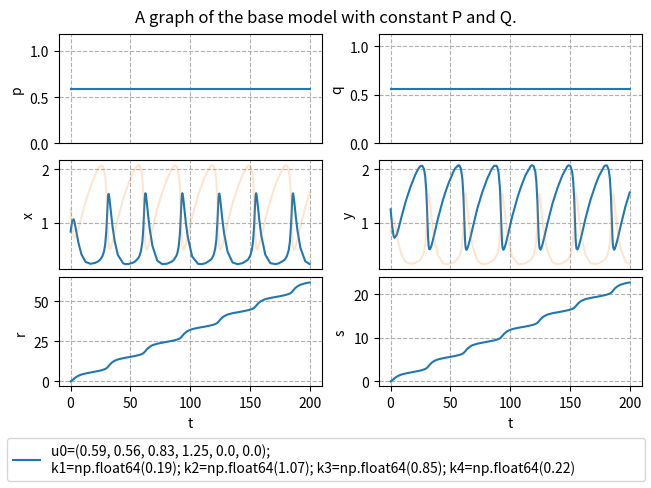

Recreate this plot in Python.
import scipy.integrate as scint
import numpy as np
import matplotlib.pyplot as plt

from typing import Optional, Iterable
flint = float | int
interval_t = tuple[flint, flint] | Iterable[flint]

def get_variables_from_u(u):
    return [[elem[i] for elem in u] for i in range(len(u[0]))]


def execute_simulation(f,
                       u0: Iterable[flint],
                       coeffs: Iterable[flint],
                       time_bound: Optional[flint] = 50,
                       offsets: Optional[str | flint | Iterable[Optional[str | flint]]] = 1,
                       offsets_intervals: Optional[interval_t | Iterable[interval_t]] = (0.75, 1.25),
                       offsets_scale: Optional[int] = 100,
                       time_resolution: Optional[int | str] = "auto",
                       iter_total: Optional[int] = 1):
    rng = np.random.default_rng()

    # declare some lists
    u0_list = []
    coeffs_list = []
    sol_list = []

    # declare the total number of parameters
    total_length = len(u0) + len(coeffs)

    # handle default values and declare total_length.
    # also make sure this function is effectively pass-by-value.
    time_bound_default = 50
    offsets_default = 1
    individual_offset_default = 1
    offsets_intervals_default = (0.75, 1.25)
    offsets_scale_default = 100
    time_resolution_default = "auto"
    iter_total_default = 1

    u0_base = u0
    coeffs_base = coeffs
    time_bound_base = time_bound_default if time_bound is None else time_bound
    offsets_base = offsets_default if offsets is None else offsets
    offsets_intervals_base = offsets_intervals_default if offsets_intervals is None else offsets_intervals
    offsets_scale_base = offsets_scale_default if offsets_scale is None else offsets_scale
    time_resolution_base = time_resolution_default if time_resolution is None else time_resolution
    iter_total_base = iter_total_default if iter_total is None else iter_total


    u0_base = [item for item in u0_base].copy()
    coeffs_base = [item for item in coeffs_base].copy()
    offsets_base = ["random" for i in range(total_length)] if offsets_base == "random" else offsets_base
    if isinstance(offsets_base, str):
        raise ValueError("`offsets` must be either \"random\" or a non-string, which is violated here.")
    offsets_base = [offsets_base for i in range(total_length)] if isinstance(offsets_base, flint) else offsets_base
    offsets_base = [individual_offset_default if item is None else item for item in offsets_base]
    if any([isinstance(item, str) and item != "random" for item in offsets_base]):
        raise ValueError("entries of `offsets` must be either \"random\" or non-strings, which is violated here.")
    if len(offsets_intervals_base) == 2 and isinstance(offsets_intervals_base[0], flint):
        offsets_intervals_base = [[item for item in offsets_intervals_base] for i in range(total_length)]
    offsets_intervals_base = [tuple([value for value in item]) for item in offsets_intervals_base]
    if any([(not isinstance(item, tuple)) or len(item) != 2 for item in offsets_intervals_base]):
        raise ValueError("either `offsets_intervals` or an entry thereof is not a 2-tuple, which is not allowed.")
    if any([any([not isinstance(value, flint) for value in item]) for item in offsets_intervals_base]):
        raise ValueError("`offsets_intervals` does not describe one or more numeric intervals, which is not allowed.")
    if isinstance(time_resolution_base, str) and time_resolution_base != "auto":
        raise ValueError("`time_resolution` must be either \"auto\" or a non-string, which is violated here.")

    # run simulations
    for n in range(iter_total_base):
        # randomize starting values and parameters just a little bit if the user wants that
        transposable = np.array(offsets_intervals_base) * offsets_scale_base
        offsets_intervals_low, offsets_intervals_high = np.transpose(transposable)
        offsets_random = rng.integers(offsets_intervals_low, offsets_intervals_high, total_length) / offsets_scale
        modified_offsets = [offsets_random[i] if offsets_base[i] == "random" else offsets_base[i]
                            for i in range(total_length)]

        modified_u0 = list(np.array(u0_base) * np.array(modified_offsets[0:len(u0_base)]))
        print(f"{modified_u0=}")
        modified_coeffs = list(np.array(coeffs_base) * np.array(modified_offsets[len(u0_base):total_length]))
        print(f"{modified_coeffs=}")
        u0_list.append(modified_u0.copy())
        coeffs_list.append(modified_coeffs.copy())

        trb = time_resolution_base

        t_span_input = (0, time_bound_base)
        y0_input = modified_u0
        args_input = (modified_coeffs,)
        method_input = 'Radau'
        t_eval_input = None if trb == "auto" else np.linspace(0, time_bound_base, trb + 1)

        # try to solve the ODE problem
        try:
            sol = scint.solve_ivp(fun=f,
                                  t_span=t_span_input,
                                  y0=y0_input ,
                                  method=method_input,
                                  t_eval=t_eval_input,
                                  args=args_input)
            sol_list.append(sol)
        except:
            print("fail")
            return (False, u0_base, coeffs_base, time_bound_base, time_resolution_base, iter_total_base, u0_list, coeffs_list, sol_list)
        print("success")

    # return the results
    return (True, u0_base, coeffs_base, time_bound_base, time_resolution_base, iter_total_base, u0_list, coeffs_list, sol_list)


def visualize_simulation(u0_base, coeffs_base, time_bound_base, time_resolution_base, iter_total_base, u0_list, coeffs_list, sol_list):
    fig, axs = plt.subplots(3, 2, layout='constrained')
    try:
        for n in range(len(sol_list)):
            u0 = u0_list[n]
            coeffs = coeffs_list[n]
            sol = sol_list[n]
            t = sol.t
            p, q, x, y, r, s = sol.y
            p0, q0, x0, y0, r0, s0 = u0
            k1, k2, k3, k4 = coeffs
            the_label = f"u0=({p0}, {q0}, {x0}, {y0}, {r0}, {s0});\n{k1=}; {k2=}; {k3=}; {k4=}"
            axs[0, 0].plot(t, p, label=the_label)
            axs[0, 1].plot(t, q, label=the_label)
            axs[1, 0].plot(t, x, label=the_label)
            axs[1, 1].plot(t, y, label=the_label)
            axs[2, 0].plot(t, r, label=the_label)
            axs[2, 1].plot(t, s, label=the_label)
        for n in range(len(sol_list)):
            u0 = u0_list[n]
            coeffs = coeffs_list[n]
            sol = sol_list[n]
            t = sol.t
            p, q, x, y, r, s = sol.y
            p0, q0, x0, y0, r0, s0 = u0
            k1, k2, k3, k4 = coeffs
            the_label = f"u0=({p0}, {q0}, {x0}, {y0}, {r0}, {s0});\n{k1=}; {k2=}; {k3=}; {k4=}"
            axs[1, 0].plot(t, y, label=the_label, alpha=0.2)  # for comparison
            axs[1, 1].plot(t, x, label=the_label, alpha=0.2)  # for comparison
            # TODO: make the color of these lines appear in the legend too
            # TODO: make these lines appear behind the other ones, but with these colors
        axs[0, 0].set(ylabel="p")
        axs[0, 0].xaxis.set_major_formatter('')
        axs[0, 0].tick_params(axis='x', length=0)
        axs[0, 0].grid(True, linestyle='dashed')
        axs[0, 1].set(ylabel="q")
        axs[0, 1].xaxis.set_major_formatter('')
        axs[0, 1].tick_params(axis='x', length=0)
        axs[0, 1].grid(True, linestyle='dashed')
        axs[1, 0].set(ylabel="x")
        axs[1, 0].xaxis.set_major_formatter('')
        axs[1, 0].tick_params(axis='x', length=0)
        axs[1, 0].grid(True, linestyle='dashed')
        axs[1, 1].set(ylabel="y")
        axs[1, 1].xaxis.set_major_formatter('')
        axs[1, 1].tick_params(axis='x', length=0)
        axs[1, 1].grid(True, linestyle='dashed')
        axs[2, 0].set(ylabel="r", xlabel='t')
        axs[2, 0].grid(True, linestyle='dashed')
        axs[2, 1].set(ylabel="s", xlabel='t')
        axs[2, 1].grid(True, linestyle='dashed')
        p_min, p_max = axs[0, 0].get_ylim()
        q_min, q_max = axs[0, 1].get_ylim()
        x_min, x_max = axs[1, 0].get_ylim()
        y_min, y_max = axs[1, 1].get_ylim()
        r_min, r_max = axs[2, 0].get_ylim()
        s_min, s_max = axs[2, 1].get_ylim()
        axs[0, 0].set_ylim(0, 2 * u0_base[0])
        axs[0, 1].set_ylim(0, 2 * u0_base[1])
        axs[1, 0].set_ylim(min(x_min, y_min), max(x_max, y_max))
        axs[1, 1].set_ylim(min(x_min, y_min), max(x_max, y_max))
        axs[2, 0].set_ylim(r_min, r_max)
        axs[2, 1].set_ylim(s_min, s_max)
    except:
        print("graph fail")
    print("graph success")
    # for ax in axs.flat:
    #    ax.label_outer()
    handles, labels = axs[2, 0].get_legend_handles_labels()
    fig.legend(handles, labels, mode='expand', loc='outside lower center')
    fig.suptitle("A graph of the base model with constant P and Q.")
    plt.show()


def f(t, u, coeffs):
    p, q, x, y, r, s = u
    k1, k2, k3, k4 = coeffs
    return np.array([
        0,
        0,
        k1 * p - k2 * q * x + k3 * x**2 * y - k4 * x,
        k2 * q * x - k3 * x**2 * y,
        k2 * q * x,
        k4 * x
    ])


u0 = [0.59, 0.56, 0.83, 1.25, 0, 0] # list of starting values of the variables; first part of the parameters.
coeffs = [0.19, 1.07, 0.85, 0.22] # list of coefficients for reaction speeds; second part of the parameters.
time_bound = 200 # cutoff point in time to stop the simulation at, or None for the default value of 50.
offsets = None # list of factors or single factor to scale parameters by before starting;
               # factors can be a number, "random", or None;
               # None leaves the corresponding parameter untouched;
               # "random" randomizes the factor for the corresponding parameter at the start of every simulation
               # by selecting from (a discretization of) the corresponding offset interval.
offsets_intervals = None # list of intervals or single interval to select randomized factors from,
                         # or None for the default range (0.75, 1.25) for every factor;
                         # an interval is given as a 2-tuple with lower and upper endpoints;
offsets_scale = 100 # number of points in the discretization of an interval,
                    # or None for the default value of 100;
                    # larger values here mean numbers with many decimals in your plot legends.
iter_total = None # number of simulations to run, or None for default value of 1.
time_resolution = None # number of points in time to actually log the values at (not counting t=0),
                       # or None to let the solver itself decide for us.

# gereduceerd:
# p' = q' = 0
# x' = x**2 * y - x + kappa1 - kappa2 * x
# y' = -x**2 * y + x
# r' = s' = x
# kappa1 = sqrt(k1**2 * k3 * p_old**2 / (k2**3 * q_old**3))
# kappa2 = k4 / (k2 * q_old)
# so kappa1 = sqrt(0.19**2 * 0.85 * 0.59**2 / (1.07**3 * 0.56**3)) = 0.2228216410456516
# and kappa2 = 0.22 / (1.07 * 0.56) = 0.36715620827770357

result = execute_simulation(f=f,
                            u0=u0, 
                            coeffs=coeffs,
                            time_bound=time_bound,
                            offsets=offsets,
                            offsets_intervals=offsets_intervals,
                            offsets_scale=offsets_scale,
                            time_resolution=time_resolution,
                            iter_total=iter_total)
success, u0_base, coeffs_base, time_bound_base, time_resolution_base, iter_total_base, u0_list, coeffs_list, sol_list = result

if success:
    visualize_simulation(u0_base, coeffs_base, time_bound_base, time_resolution_base,
                         iter_total_base, u0_list, coeffs_list, sol_list)
else:
    print("simulation failed. Stopping and printing failed settings.")
    print(u0_list, "\n", coeffs_list)
